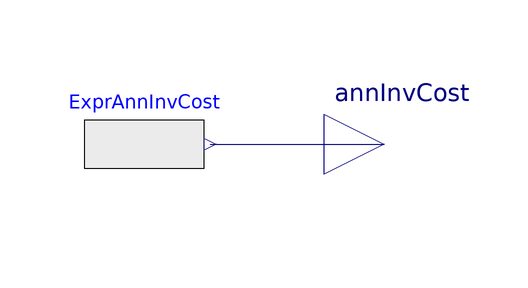

The component connection diagram of the Modelica model below, drawn from its own Placement and Line annotations.

model Investment
  parameter Real inv_cost(fixed=false, start=0) "Relative investment cost per unit of Size";
  parameter Real interest_rate(fixed=false, start=0);
  parameter Integer lifetime(fixed=false, start=0) "Lifetime in years";
  parameter Integer observation_time(fixed=false, start=0) "Observation time in years";


  Modelica.Blocks.Interfaces.RealOutput annInvCost "Value of Real output"
    annotation (Placement(transformation(extent={{100,-10},{120,10}})));

  Modelica.Blocks.Sources.RealExpression ExprAnnInvCost(y=IOCSmod.ComponentModels.BaseClasses.AnnInvCost(inv_cost, interest_rate, lifetime, observation_time))
    "Annualized investment cost per unit of Size" annotation (Placement(
        transformation(
        extent={{-10,-10},{10,10}},
        rotation=0,
        origin={70,0})));

equation
  connect(ExprAnnInvCost.y, annInvCost)
    annotation (Line(points={{81,0},{110,0}}, color={0,0,127}));
  annotation (defaultComponentName="inv", Icon(coordinateSystem(preserveAspectRatio=false), graphics={Text(
          extent={{-100,100},{100,0}},
          textColor={0,0,0},
          textString="€"), Rectangle(
          extent={{-100,100},{100,-100}},
          lineColor={0,0,0},
          lineThickness=1),
        Text(
          extent={{-72,-16},{76,-82}},
          textColor={0,0,0},
          textString="Inv")}),Diagram(coordinateSystem(preserveAspectRatio=false)));
end Investment;